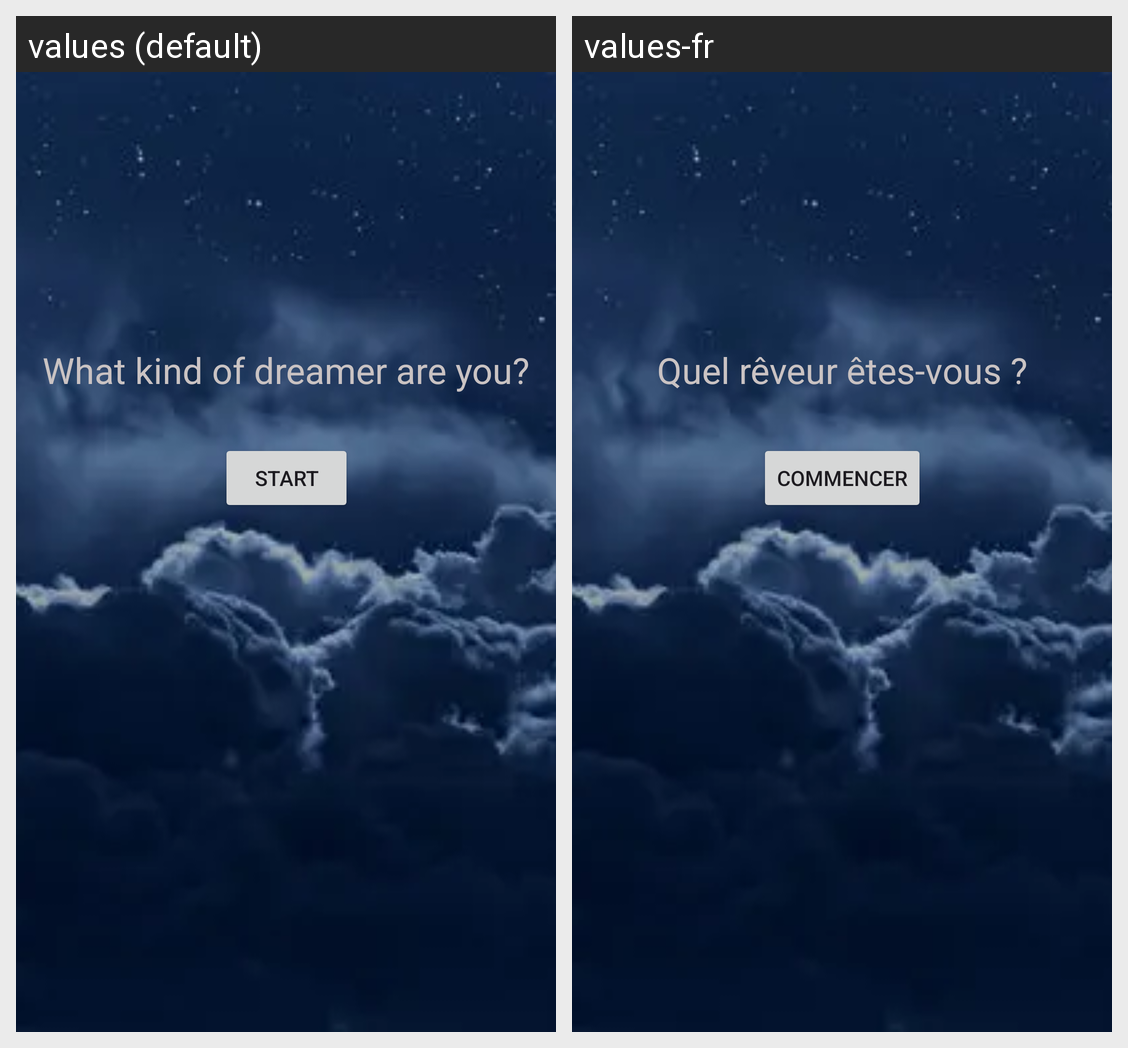

For this localized Android screen grid, give each drawn string resource with its value in every locale shown.
Android screen res/layout/activity_main_menu.xml rendered under 2 locales, left to right: values (default), values-fr. Device: Nexus 5 (rendered at 1080×1920; each locale shown at half size, 540×960, under a caption strip naming it); theme Theme.ProjectIHM.
Strings drawn on this screen, with the default value and each locale's value (text and hints the layout hard-codes, and strings that could not be matched under every locale, appear in the picture but are not listed):

start
  values: Start
  values-fr: Commencer

what_kind_of_dreamer_are_you
  values: What kind of dreamer are you?
  values-fr: Quel rêveur êtes-vous ?
